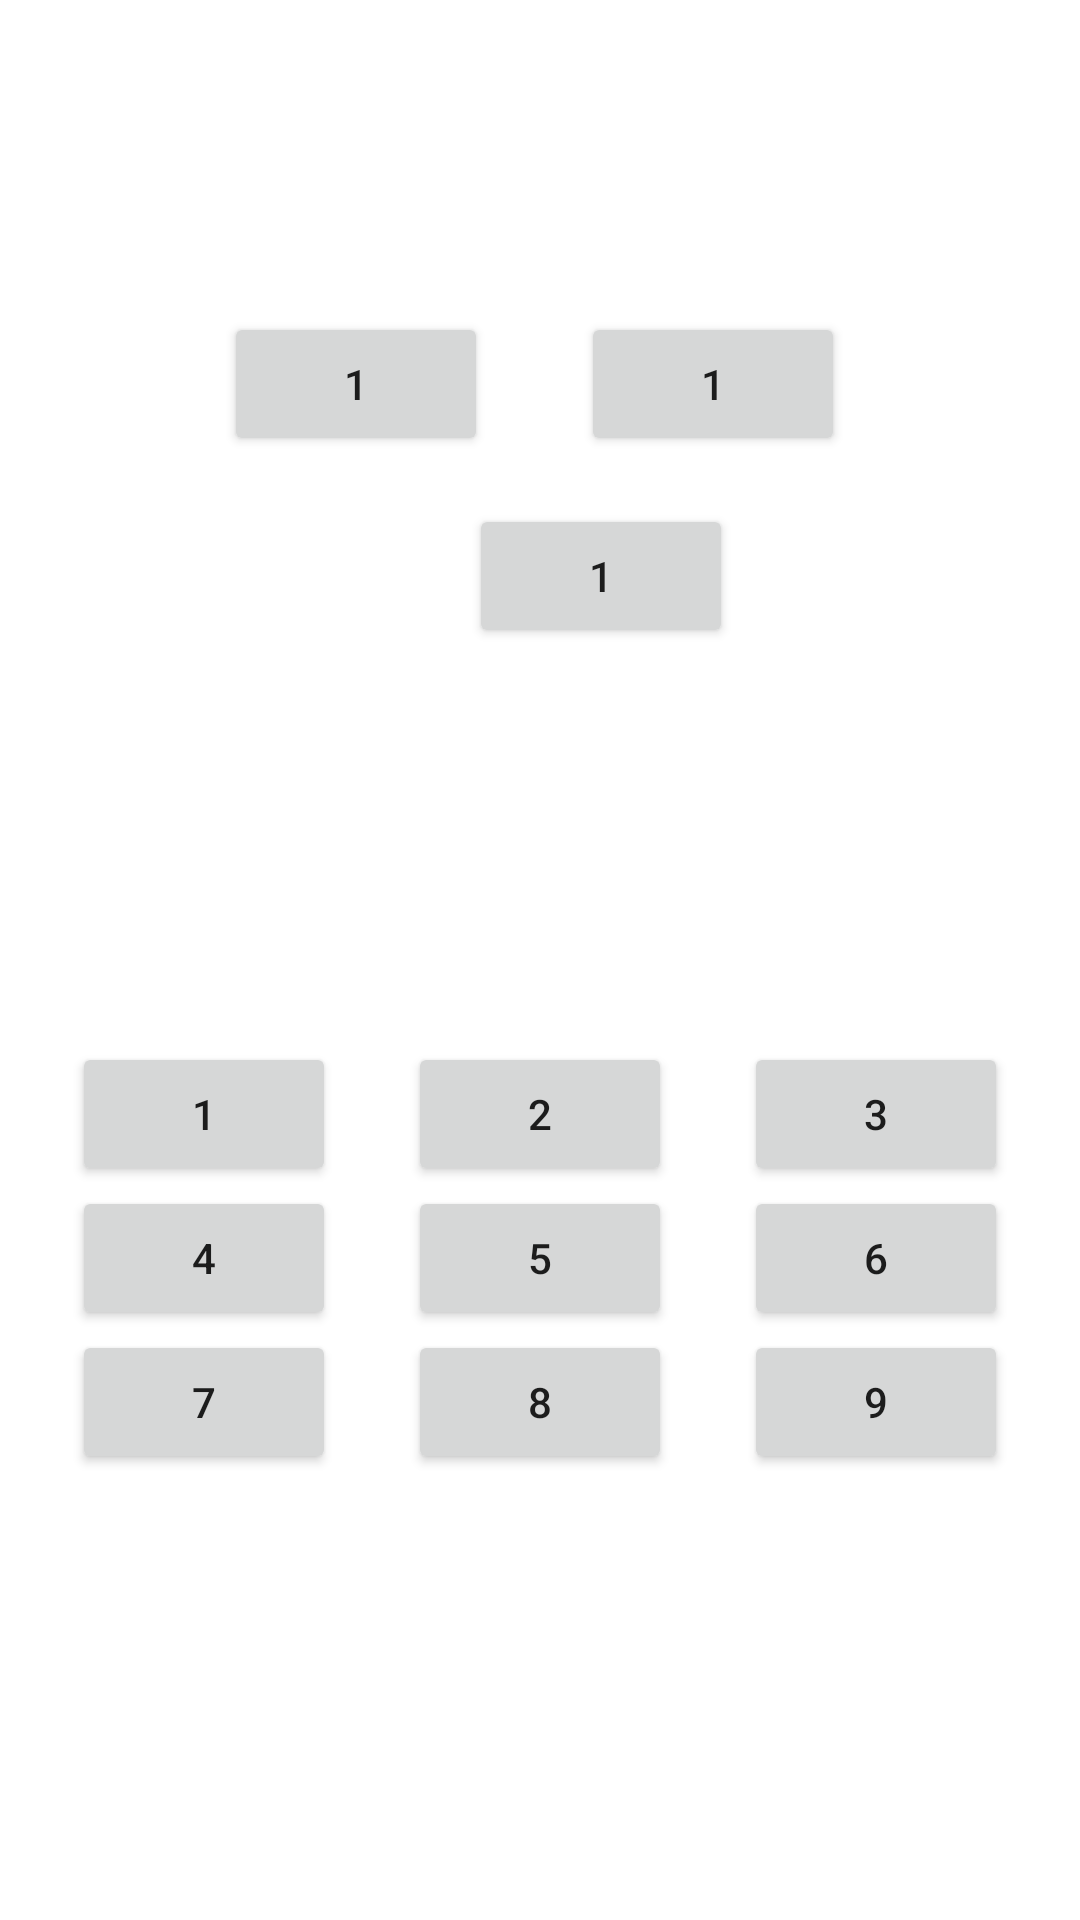

Produce the Android XML layout that renders to this screen, including the resource entries it uses.
<!-- AndroidManifest.xml: application theme Theme.Base_19191_lesson_2 -->
<!-- res/layout/activity_constraint.xml -->
<?xml version="1.0" encoding="utf-8"?>
<androidx.constraintlayout.widget.ConstraintLayout xmlns:android="http://schemas.android.com/apk/res/android"
    xmlns:app="http://schemas.android.com/apk/res-auto"
    xmlns:tools="http://schemas.android.com/tools"
    android:layout_width="match_parent"
    android:layout_height="match_parent"
    android:gravity="center"
    tools:context=".MainActivity">

    <androidx.constraintlayout.widget.Guideline
        android:id="@+id/guideline1"
        android:layout_width="wrap_content"
        android:layout_height="wrap_content"
        android:orientation="vertical"
        app:layout_constraintGuide_percent="0.33" />

    <androidx.constraintlayout.widget.Guideline
        android:id="@+id/guideline2"
        android:layout_width="wrap_content"
        android:layout_height="wrap_content"
        android:orientation="vertical"
        app:layout_constraintGuide_percent="0.66" />

    <androidx.constraintlayout.widget.Guideline
        android:id="@+id/guideline3"
        android:layout_width="wrap_content"
        android:layout_height="wrap_content"
        android:orientation="horizontal"
        app:layout_constraintGuide_percent="0.20" />

    <androidx.constraintlayout.widget.Guideline
        android:id="@+id/guideline4"
        android:layout_width="wrap_content"
        android:layout_height="wrap_content"
        android:orientation="horizontal"
        app:layout_constraintGuide_percent="0.40" />

    <Button
        android:id="@+id/button121"
        android:layout_width="wrap_content"
        android:layout_height="wrap_content"
        android:text="@string/_1"
        android:textSize="@dimen/button_text_size"
        app:layout_constraintBottom_toTopOf="@+id/guideline3"
        app:layout_constraintEnd_toStartOf="@+id/guideline1"
        app:layout_constraintStart_toStartOf="@+id/guideline1"
        app:layout_constraintTop_toTopOf="@+id/guideline3" />

    <Button
        android:id="@+id/button122"
        android:layout_width="wrap_content"
        android:layout_height="wrap_content"
        android:text="@string/_1"
        android:textSize="@dimen/button_text_size"
        app:layout_constraintBottom_toTopOf="@+id/guideline3"
        app:layout_constraintEnd_toStartOf="@+id/guideline2"
        app:layout_constraintStart_toStartOf="@+id/guideline2"
        app:layout_constraintTop_toTopOf="@+id/guideline3" />

    <Button
        android:id="@+id/button123"
        android:layout_width="wrap_content"
        android:layout_height="wrap_content"
        android:text="@string/_1"
        android:textSize="@dimen/button_text_size"
        app:layout_constraintBottom_toTopOf="@+id/guideline4"
        app:layout_constraintEnd_toStartOf="@+id/guideline2"

        app:layout_constraintStart_toEndOf="@+id/button121"
        app:layout_constraintTop_toTopOf="@+id/guideline3" />


    <Button
        android:id="@+id/button4"
        android:layout_width="wrap_content"
        android:layout_height="wrap_content"
        android:text="@string/_1"
        android:textSize="@dimen/button_text_size"
        app:layout_constraintBottom_toTopOf="@+id/button2"
        app:layout_constraintEnd_toStartOf="@+id/button3"
        app:layout_constraintHorizontal_chainStyle="spread"
        app:layout_constraintStart_toStartOf="parent"
        app:layout_constraintTop_toTopOf="parent"
        app:layout_constraintVertical_bias="0.7"
        app:layout_constraintVertical_chainStyle="packed" />


    <Button
        android:id="@+id/button3"
        android:layout_width="wrap_content"
        android:layout_height="wrap_content"
        android:text="@string/_2"
        android:textSize="@dimen/button_text_size"
        app:layout_constraintBottom_toTopOf="@+id/button7"
        app:layout_constraintEnd_toStartOf="@+id/button5"
        app:layout_constraintHorizontal_bias="0.5"
        app:layout_constraintStart_toEndOf="@+id/button4"
        app:layout_constraintTop_toTopOf="parent"
        app:layout_constraintVertical_bias="0.7"
        app:layout_constraintVertical_chainStyle="packed" />

    <Button
        android:id="@+id/button5"
        android:layout_width="wrap_content"
        android:layout_height="wrap_content"
        android:text="@string/_3"
        android:textSize="@dimen/button_text_size"
        app:layout_constraintBottom_toTopOf="@+id/button"
        app:layout_constraintEnd_toEndOf="parent"
        app:layout_constraintHorizontal_bias="0.5"
        app:layout_constraintStart_toEndOf="@+id/button3"
        app:layout_constraintTop_toTopOf="parent"
        app:layout_constraintVertical_bias="0.7"
        app:layout_constraintVertical_chainStyle="packed" />

    <Button
        android:id="@+id/button2"
        android:layout_width="wrap_content"
        android:layout_height="wrap_content"
        android:text="@string/_4"
        android:textSize="@dimen/button_text_size"
        app:layout_constraintBottom_toTopOf="@+id/button6"
        app:layout_constraintEnd_toStartOf="@+id/button7"
        app:layout_constraintHorizontal_bias="0.5"
        app:layout_constraintStart_toStartOf="parent"
        app:layout_constraintTop_toBottomOf="@+id/button4" />

    <Button
        android:id="@+id/button7"
        android:layout_width="wrap_content"
        android:layout_height="wrap_content"
        android:text="@string/_5"
        android:textSize="@dimen/button_text_size"
        app:layout_constraintBottom_toTopOf="@+id/button8"
        app:layout_constraintEnd_toStartOf="@+id/button"
        app:layout_constraintHorizontal_bias="0.5"
        app:layout_constraintStart_toEndOf="@+id/button2"
        app:layout_constraintTop_toBottomOf="@+id/button3" />

    <Button
        android:id="@+id/button"
        android:layout_width="wrap_content"

        android:layout_height="wrap_content"
        android:text="@string/_6"
        android:textSize="@dimen/button_text_size"
        app:layout_constraintBottom_toTopOf="@+id/button9"
        app:layout_constraintEnd_toEndOf="parent"
        app:layout_constraintHorizontal_bias="0.5"
        app:layout_constraintStart_toEndOf="@+id/button7"
        app:layout_constraintTop_toBottomOf="@+id/button5" />

    <Button
        android:id="@+id/button6"
        android:layout_width="wrap_content"
        android:layout_height="wrap_content"
        android:text="@string/_7"
        android:textSize="@dimen/button_text_size"
        app:layout_constraintBottom_toBottomOf="parent"
        app:layout_constraintEnd_toStartOf="@+id/button8"
        app:layout_constraintHorizontal_bias="0.5"
        app:layout_constraintStart_toStartOf="parent"
        app:layout_constraintTop_toBottomOf="@+id/button2" />

    <Button
        android:id="@+id/button8"
        android:layout_width="wrap_content"
        android:layout_height="wrap_content"
        android:text="@string/_8"
        android:textSize="@dimen/button_text_size"
        app:layout_constraintBottom_toBottomOf="parent"
        app:layout_constraintEnd_toStartOf="@+id/button9"
        app:layout_constraintHorizontal_bias="0.5"
        app:layout_constraintStart_toEndOf="@+id/button6"
        app:layout_constraintTop_toBottomOf="@+id/button7" />

    <Button
        android:id="@+id/button9"
        android:layout_width="wrap_content"
        android:layout_height="wrap_content"
        android:text="@string/_9"
        android:textSize="@dimen/button_text_size"
        app:layout_constraintBottom_toBottomOf="parent"
        app:layout_constraintEnd_toEndOf="parent"
        app:layout_constraintHorizontal_bias="0.5"
        app:layout_constraintStart_toEndOf="@+id/button8"
        app:layout_constraintTop_toBottomOf="@+id/button" />

</androidx.constraintlayout.widget.ConstraintLayout>
<!-- resources referenced by this layout -->
<resources>
  <string name="_1">1</string>
  <string name="_2">2</string>
  <string name="_3">3</string>
  <string name="_4">4</string>
  <string name="_5">5</string>
  <string name="_6">6</string>
  <string name="_7">7</string>
  <string name="_8">8</string>
  <string name="_9">9</string>
  <style name="Theme.Base_19191_lesson_2" parent="Theme.MaterialComponents.DayNight.DarkActionBar">
          
          <item name="colorPrimary">@color/purple_500</item>
          <item name="colorPrimaryVariant">@color/purple_700</item>
          <item name="colorOnPrimary">@color/white</item>
          
          <item name="colorSecondary">@color/teal_200</item>
          <item name="colorSecondaryVariant">@color/teal_700</item>
          <item name="colorOnSecondary">@color/black</item>
          
          <item name="android:statusBarColor" tools:targetApi="l">?attr/colorPrimaryVariant</item>
          
      </style>
  <!-- not gathered from this repository: default colours our renderer supplied (Android Studio template values) -->
  <color name="purple_500">#FF6200EE</color>
  <color name="purple_700">#FF3700B3</color>
  <color name="teal_200">#FF03DAC5</color>
  <color name="teal_700">#FF018786</color>
  <color name="black">#FF000000</color>
  <color name="white">#FFFFFFFF</color>
</resources>
